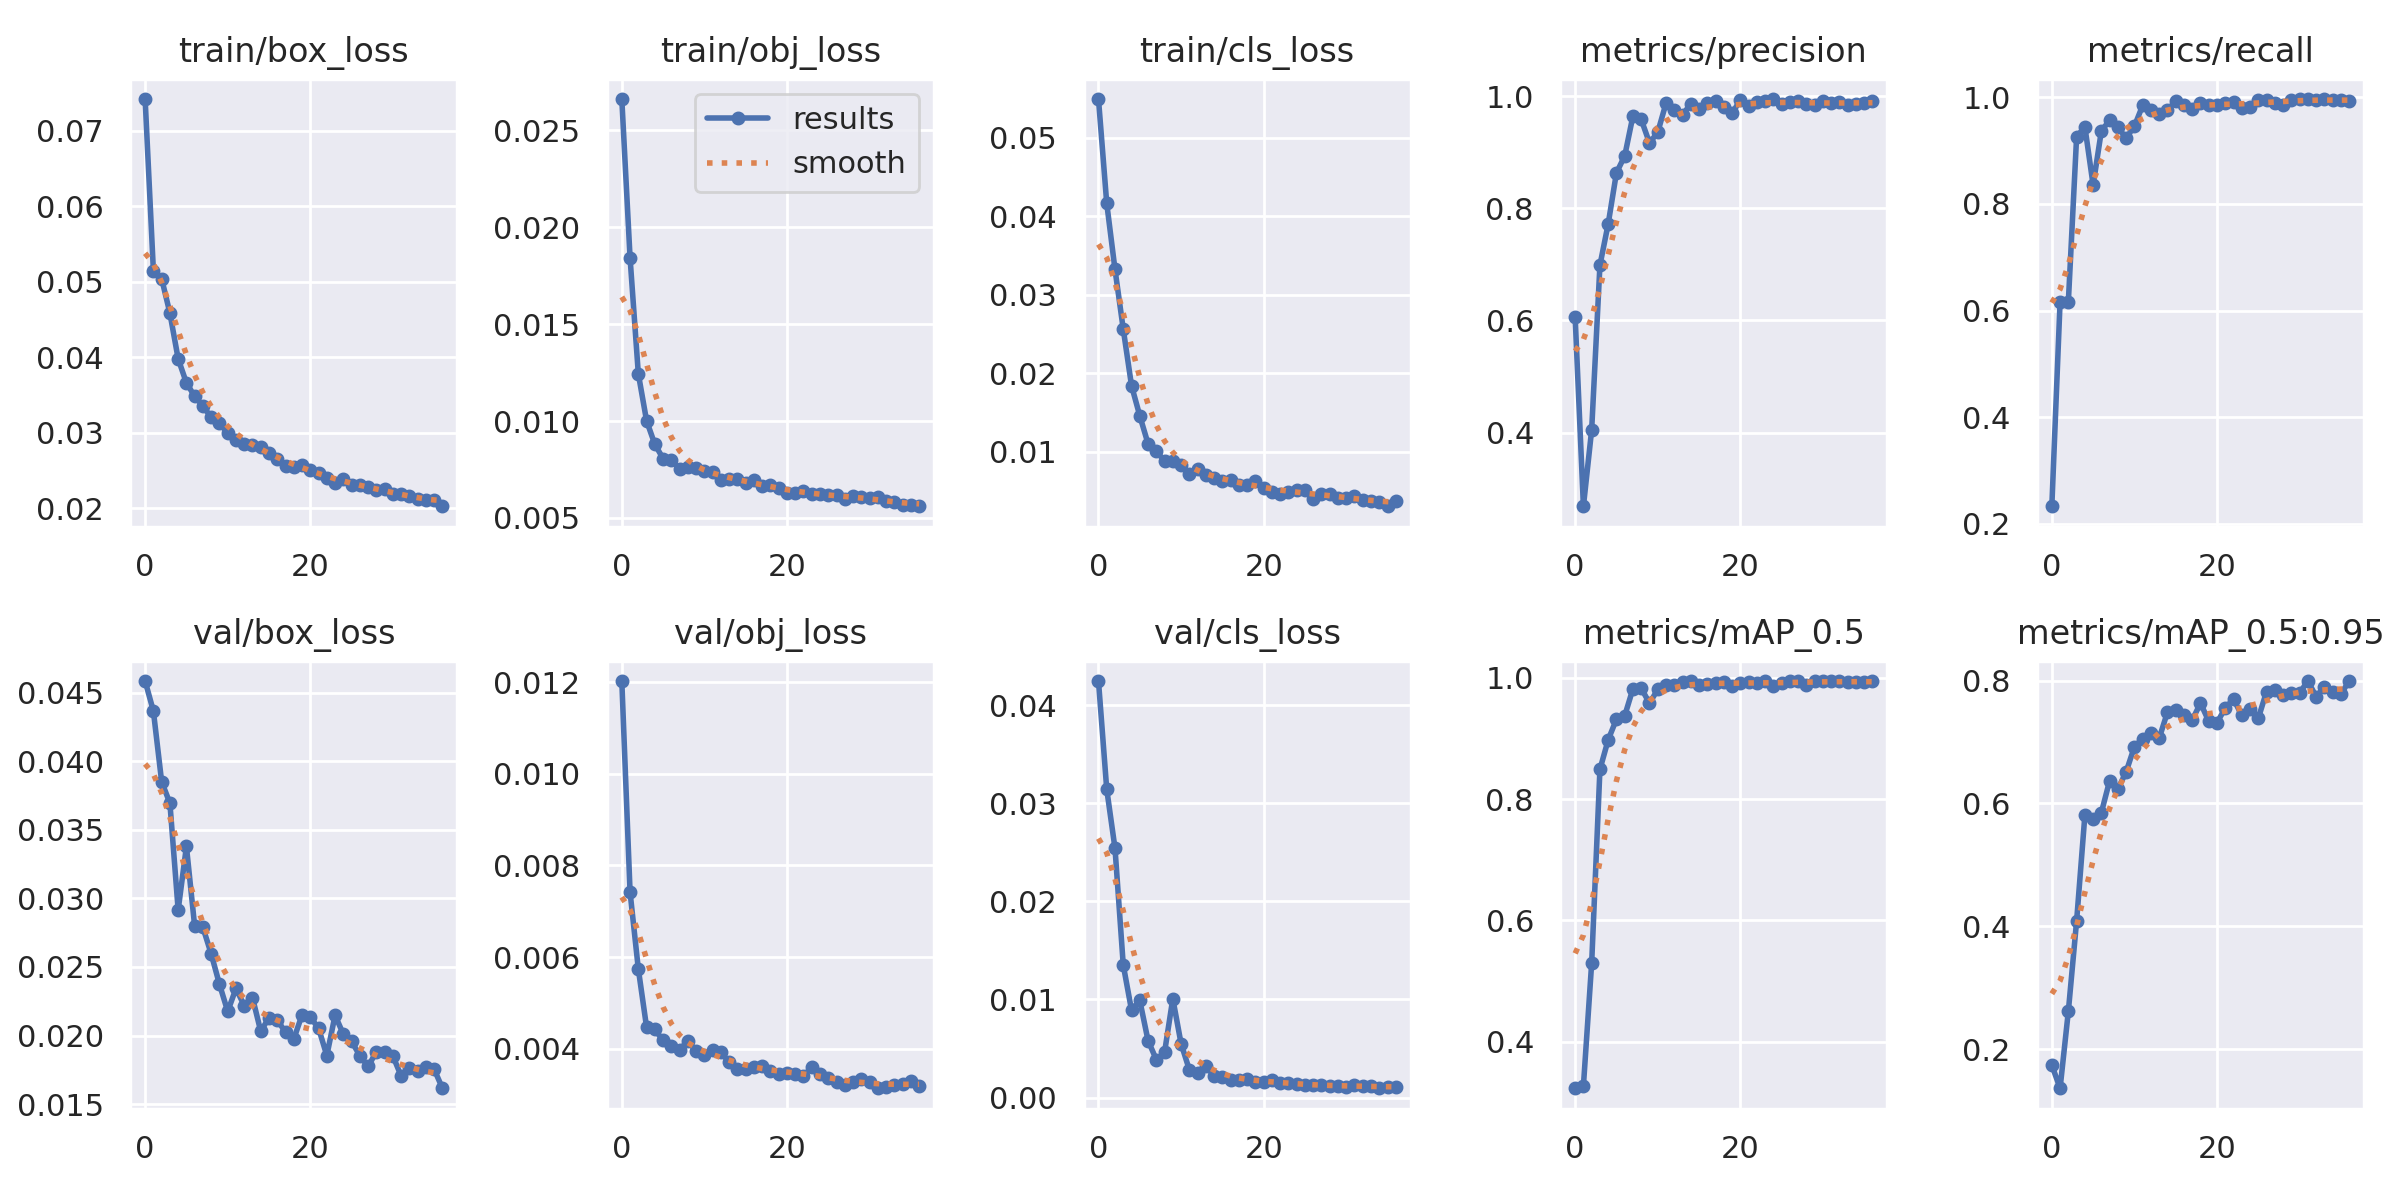

The file beside this chart, header and first rows:
epoch, train/box_loss, train/obj_loss, train/cls_loss, metrics/precision, metrics/recall, metrics/mAP_0.5, metrics/mAP_0.5:0.95, val/box_loss, val/obj_loss, val/cls_loss, x/lr0, x/lr1, x/lr2
0, 0.07421, 0.02661, 0.0549, 0.6057, 0.2328, 0.3232, 0.1743, 0.04585, 0.01202, 0.04245, 0.07026, 0.003304, 0.003304
1, 0.05146, 0.01842, 0.04163, 0.2684, 0.6168, 0.3272, 0.1366, 0.04366, 0.00742, 0.03141, 0.0402, 0.006572, 0.006572
2, 0.0504, 0.01244, 0.03322, 0.4049, 0.6162, 0.5298, 0.2618, 0.03851, 0.005741, 0.0254, 0.01006, 0.009774, 0.009774
3, 0.04583, 0.01001, 0.02563, 0.6984, 0.9255, 0.8492, 0.4086, 0.03694, 0.00447, 0.0135, 0.009703, 0.009703, 0.009703
4, 0.03977, 0.008797, 0.01844, 0.7722, 0.945, 0.898, 0.5806, 0.02915, 0.004422, 0.008916, 0.009703, 0.009703, 0.009703
5, 0.03658, 0.008062, 0.01461, 0.8634, 0.8353, 0.932, 0.5745, 0.03379, 0.00418, 0.009907, 0.009604, 0.009604, 0.009604
6, 0.03481, 0.007985, 0.01105, 0.8934, 0.9372, 0.9376, 0.5852, 0.02796, 0.004051, 0.005812, 0.009505, 0.009505, 0.009505
7, 0.03352, 0.007533, 0.01015, 0.965, 0.9567, 0.9824, 0.637, 0.02788, 0.003971, 0.003872, 0.009406, 0.009406, 0.009406
8, 0.03201, 0.007618, 0.008796, 0.9585, 0.9437, 0.9832, 0.6234, 0.02595, 0.004179, 0.004603, 0.009307, 0.009307, 0.009307
9, 0.03121, 0.007578, 0.008837, 0.9167, 0.9234, 0.9583, 0.6515, 0.02374, 0.003947, 0.01008, 0.009208, 0.009208, 0.009208
10, 0.02992, 0.007426, 0.008404, 0.9356, 0.9459, 0.9811, 0.6923, 0.02176, 0.003858, 0.005503, 0.009109, 0.009109, 0.009109
11, 0.02906, 0.00739, 0.007154, 0.9875, 0.9848, 0.9892, 0.7055, 0.02343, 0.003981, 0.002836, 0.00901, 0.00901, 0.00901
12, 0.02845, 0.006962, 0.007851, 0.9756, 0.976, 0.9881, 0.7138, 0.02218, 0.003927, 0.002468, 0.008911, 0.008911, 0.008911
13, 0.0284, 0.007019, 0.007027, 0.9668, 0.9692, 0.9926, 0.7061, 0.02277, 0.003701, 0.003256, 0.008812, 0.008812, 0.008812
14, 0.02812, 0.007023, 0.006687, 0.9863, 0.9769, 0.995, 0.7485, 0.0203, 0.003548, 0.002161, 0.008713, 0.008713, 0.008713
15, 0.02735, 0.006788, 0.006248, 0.9765, 0.9921, 0.9891, 0.7527, 0.02132, 0.003549, 0.002054, 0.008614, 0.008614, 0.008614
16, 0.02645, 0.006943, 0.006487, 0.9878, 0.9853, 0.9897, 0.7442, 0.02112, 0.003592, 0.001817, 0.008515, 0.008515, 0.008515
17, 0.02558, 0.006656, 0.005759, 0.9909, 0.9772, 0.9916, 0.7357, 0.02025, 0.003634, 0.001783, 0.008416, 0.008416, 0.008416
18, 0.02549, 0.00668, 0.005801, 0.9812, 0.9885, 0.9937, 0.7632, 0.01975, 0.003518, 0.001855, 0.008317, 0.008317, 0.008317
19, 0.02565, 0.006544, 0.006331, 0.9693, 0.9859, 0.9874, 0.7339, 0.02151, 0.003458, 0.001573, 0.008218, 0.008218, 0.008218
20, 0.02502, 0.006276, 0.005377, 0.9935, 0.9863, 0.9925, 0.7314, 0.02134, 0.00348, 0.001632, 0.008119, 0.008119, 0.008119
21, 0.02463, 0.006288, 0.00496, 0.9828, 0.9894, 0.9933, 0.7552, 0.02054, 0.00344, 0.00183, 0.00802, 0.00802, 0.00802
22, 0.02394, 0.006377, 0.004687, 0.9895, 0.9914, 0.9923, 0.7701, 0.01854, 0.003407, 0.001467, 0.007921, 0.007921, 0.007921
23, 0.02326, 0.00623, 0.004914, 0.9915, 0.9807, 0.9942, 0.7432, 0.02148, 0.003602, 0.001479, 0.007822, 0.007822, 0.007822
24, 0.02381, 0.006221, 0.005215, 0.995, 0.9812, 0.9871, 0.7539, 0.0201, 0.003442, 0.001337, 0.007723, 0.007723, 0.007723
25, 0.0231, 0.006187, 0.00518, 0.9856, 0.9947, 0.9923, 0.7385, 0.01958, 0.003352, 0.001272, 0.007624, 0.007624, 0.007624
26, 0.023, 0.006167, 0.004019, 0.9901, 0.9952, 0.9945, 0.7821, 0.01853, 0.003279, 0.001264, 0.007525, 0.007525, 0.007525
27, 0.02284, 0.005977, 0.004712, 0.9917, 0.9902, 0.9944, 0.7849, 0.01775, 0.0032, 0.001274, 0.007426, 0.007426, 0.007426
28, 0.02238, 0.006132, 0.0046, 0.9854, 0.9865, 0.9891, 0.7758, 0.01881, 0.003282, 0.001195, 0.007327, 0.007327, 0.007327
29, 0.02247, 0.006062, 0.004198, 0.9842, 0.9947, 0.9943, 0.78, 0.01879, 0.003344, 0.001141, 0.007228, 0.007228, 0.007228
30, 0.02191, 0.006005, 0.004195, 0.9915, 0.9964, 0.9947, 0.7798, 0.01852, 0.003274, 0.001101, 0.007129, 0.007129, 0.007129
31, 0.02184, 0.006064, 0.004361, 0.9875, 0.9968, 0.9949, 0.7992, 0.01705, 0.003138, 0.001296, 0.00703, 0.00703, 0.00703
32, 0.02158, 0.00587, 0.003861, 0.9898, 0.9946, 0.995, 0.7739, 0.01763, 0.003171, 0.001211, 0.006931, 0.006931, 0.006931
33, 0.02124, 0.005819, 0.003737, 0.9849, 0.9962, 0.9937, 0.7893, 0.0174, 0.003217, 0.001212, 0.006832, 0.006832, 0.006832
34, 0.02108, 0.005691, 0.003696, 0.9855, 0.9945, 0.9929, 0.7814, 0.01769, 0.003227, 0.0009491, 0.006733, 0.006733, 0.006733
35, 0.02101, 0.005664, 0.003099, 0.9885, 0.995, 0.9931, 0.7779, 0.01754, 0.003297, 0.001091, 0.006634, 0.006634, 0.006634
36, 0.02023, 0.005603, 0.00372, 0.9919, 0.9932, 0.9947, 0.7991, 0.01616, 0.003186, 0.001062, 0.006535, 0.006535, 0.006535
